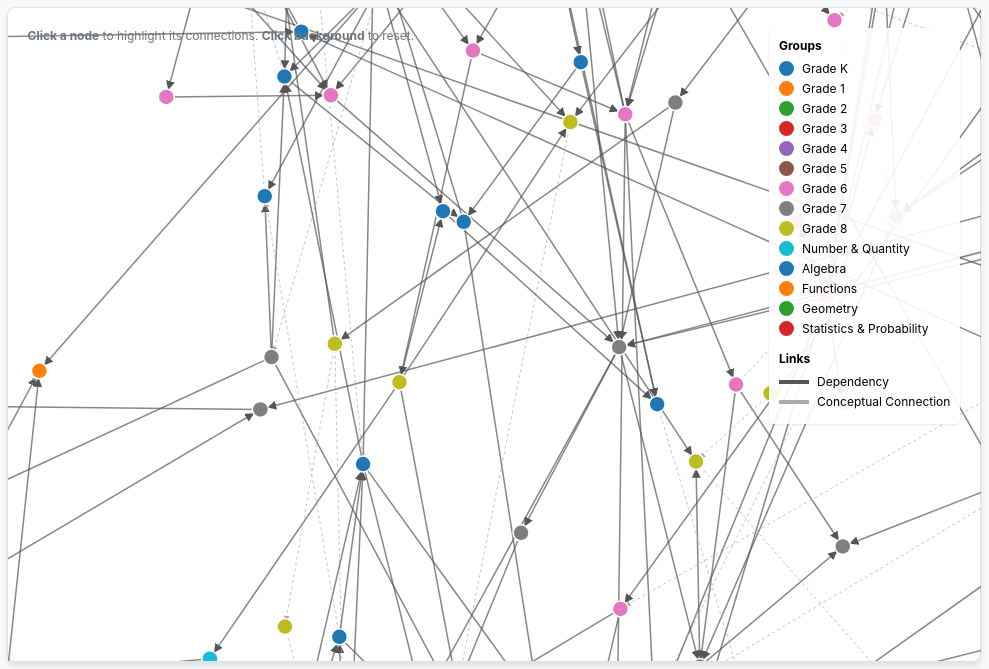
D3 v7 page, settled after 360 driven frames (6 s of simulated time); the page loaded 1 data file(s).


        document.addEventListener('DOMContentLoaded', function() {
            const container = document.getElementById('graph-container');
            const width = container.clientWidth;
            const height = container.clientHeight;

            // FIX: Declare node and link variables in a higher scope
            let node, link;

            // FIX: Define resetHighlight in the higher scope
            function resetHighlight() {
                if (node && link) {
                    node.transition().duration(300).style('opacity', 1);
                    link.transition().duration(300).style('stroke-opacity', 0.7);
                }
            }

            const svg = d3.select("#graph-container").append("svg")
                .attr("width", width)
                .attr("height", height)
                .call(d3.zoom().on("zoom", function (event) {
                   svg.select('g').attr("transform", event.transform)
                }))
                .on("click", resetHighlight); // This can now find the function

            const g = svg.append("g");

            const tooltip = d3.select("#graph-container").append("div")
                .attr("class", "tooltip");

            d3.json("graph_data.json").then(function(data) {
                const nodes = data.nodes;
                const links = data.links;

                g.append('defs').selectAll('marker')
                    .data(['Dependency', 'Conceptual_Connection'])
                    .join('marker')
                    .attr('id', d => `arrow-${d.replace(' ', '_')}`)
                    .attr('viewBox', '0 -5 10 10')
                    .attr('refX', 18)
                    .attr('refY', 0)
                    .attr('markerWidth', 6)
                    .attr('markerHeight', 6)
                    .attr('orient', 'auto')
                    .append('path')
                    .attr('fill', d => d === 'Dependency' ? '#555' : '#aaa')
                    .attr('d', 'M0,-5L10,0L0,5');

                const uniqueGroups = [...new Set(nodes.map(d => d.group))];
                const color = d3.scaleOrdinal(d3.schemeCategory10).domain(uniqueGroups);

                const simulation = d3.forceSimulation(nodes)
                    .force("link", d3.forceLink(links).id(d => d.id).distance(90))
                    .force("charge", d3.forceManyBody().strength(-200))
                    .force("center", d3.forceCenter(width / 2, height / 2));

                // Assign to the higher-scoped variables
                link = g.append("g")
                    .attr("stroke-opacity", 0.7)
                    .selectAll("line")
                    .data(links)
                    .join("line")
                    .attr("stroke", d => d.type === 'Dependency' ? '#555' : '#aaa')
                    .attr("stroke-width", d => d.type === 'Dependency' ? 1.5 : 1)
                    .attr("stroke-dasharray", d => d.type === 'Conceptual Connection' ? "3,3" : "none")
                    .attr("marker-end", d => `url(#arrow-${d.type.replace(' ', '_')})`);

                node = g.append("g")
                    .attr("stroke", "#fff")
                    .attr("stroke-width", 1.5)
                    .selectAll("circle")
                    .data(nodes)
                    .join("circle")
                    .attr("r", 8)
                    .attr("class", "node")
                    .attr("fill", d => color(d.group))
                    .call(drag(simulation))
                    .on("click", nodeClicked);

                node.on("mouseover", function(event, d) {
                    tooltip.transition().style("opacity", .9);
                    tooltip.html(`<strong>${d.id}</strong>${d.description}`)
                        .style("left", (event.pageX + 15) + "px")
                        .style("top", (event.pageY - 28) + "px");
                })
                .on("mouseout", function(d) {
                    tooltip.transition().style("opacity", 0);
                });

                simulation.on("tick", () => {
                    link
                        .attr("x1", d => d.source.x)
                        .attr("y1", d => d.source.y)
                        .attr("x2", d => d.target.x)
                        .attr("y2", d => d.target.y);
                    node
                        .attr("cx", d => d.x)
                        .attr("cy", d => d.y);
                });

                // --- Legend ---
                const legendContainer = d3.select("#legend");
                legendContainer.append("div").attr("class", "legend-title").text("Groups");
                uniqueGroups.forEach(group => {
                    const legendItem = legendContainer.append("div").attr("class", "legend-item");
                    legendItem.append("div").attr("class", "legend-color").style("background-color", color(group));
                    legendItem.append("span").text(group);
                });
                legendContainer.append("div").attr("class", "legend-title").style("margin-top", "15px").text("Links");
                const linkTypes = [
                    { label: "Dependency", color: "#555", dash: "none" },
                    { label: "Conceptual Connection", color: "#aaa", dash: "3,3" }
                ];
                linkTypes.forEach(type => {
                    const legendItem = legendContainer.append("div").attr("class", "legend-item");
                    legendItem.append("div").attr("class", "legend-line").style("background-color", type.color).style("border-style", type.dash === 'none' ? 'solid' : 'dashed').style("border-width", "1px 0").style("border-color", type.color);
                    legendItem.append("span").text(type.label);
                });

                // --- Highlighting Logic ---
                function nodeClicked(event, clickedNode) {
                    event.stopPropagation();
                    const connectedNodeIDs = new Set();
                    connectedNodeIDs.add(clickedNode.id);

                    links.forEach(l => {
                        if (l.source.id === clickedNode.id) connectedNodeIDs.add(l.target.id);
                        if (l.target.id === clickedNode.id) connectedNodeIDs.add(l.source.id);
                    });

                    node.transition().duration(300).style('opacity', n => connectedNodeIDs.has(n.id) ? 1 : 0.1);
                    link.transition().duration(300).style('stroke-opacity', l => (l.source.id === clickedNode.id || l.target.id === clickedNode.id) ? 0.7 : 0.1);
                }

            }).catch(error => {
                console.error('Error loading or parsing data:', error);
                container.innerHTML = `<p style="color: red; text-align: center; padding: 20px;">Error: Could not load graph_data.json. Please ensure the file exists and is accessible.</p>`;
            });

            function drag(simulation) {
                function dragstarted(event, d) {
                    if (!event.active) simulation.alphaTarget(0.3).restart();
                    d.fx = d.x;
                    d.fy = d.y;
                }
                function dragged(event, d) {
                    d.fx = event.x;
                    d.fy = event.y;
                }
                function dragended(event, d) {
                    if (!event.active) simulation.alphaTarget(0);
                    d.fx = null;
                    d.fy = null;
                }
                return d3.drag().on("start", dragstarted).on("drag", dragged).on("end", dragended);
            }
        });
    

### data: graph_data.json
{
 "nodes": [
  {
   "id": "K.CC.A.1",
   "description": "Count to 100 by ones and by tens.",
   "group": "Grade K"
  },
  {
   "id": "K.CC.A.2",
   "description": "Count forward beginning from a given num…",
   "group": "Grade K"
  },
  {
   "id": "K.CC.A.3",
   "description": "Write numbers from 0 to 20. Represent a …",
   "group": "Grade K"
  },
  {
   "id": "K.CC.B.4",
   "description": "Understand the relationship between numb…",
   "group": "Grade K"
  },
  {
   "id": "K.CC.B.4.a",
   "description": "When counting objects, say the number na…",
   "group": "Grade K"
  },
  {
   "id": "K.CC.B.4.b",
   "description": "Understand that the last number name sai…",
   "group": "Grade K"
  },
  {
   "id": "K.CC.B.4.c",
   "description": "Understand that each successive number n…",
   "group": "Grade K"
  },
  {
   "id": "K.CC.B.5",
   "description": "Count to answer “how many?” questions ab…",
   "group": "Grade K"
  },
  "... 463 more items"
 ],
 "links": [
  {
   "source": "K.CC.A.1",
   "target": "1.NBT.A.1",
   "type": "Dependency"
  },
  {
   "source": "K.CC.A.1",
   "target": "K.CC.A.2",
   "type": "Conceptual Connection"
  },
  {
   "source": "K.CC.A.1",
   "target": "K.CC.B.4",
   "type": "Dependency"
  },
  {
   "source": "K.CC.A.2",
   "target": "K.CC.B.4",
   "type": "Conceptual Connection"
  },
  {
   "source": "K.CC.A.1",
   "target": "K.CC.A.3",
   "type": "Dependency"
  },
  {
   "source": "K.CC.B.4",
   "target": "K.CC.C.6",
   "type": "Conceptual Connection"
  },
  {
   "source": "K.CC.B.4",
   "target": "K.CC.B.5",
   "type": "Dependency"
  },
  {
   "source": "K.CC.B.4",
   "target": "1.OA.C.5",
   "type": "Conceptual Connection"
  },
  "... 865 more items"
 ]
}